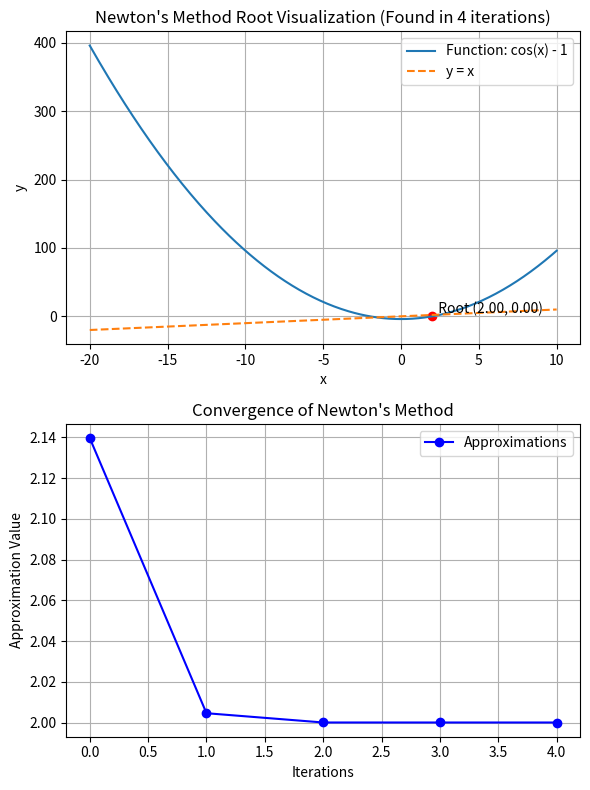

This figure's Python source:

from math import *
import math
import sys
import matplotlib.pyplot as plt
import numpy as np



def find_root_newtons_method(f, df, x0, max_iterations=1000, eps=1e-9):
    current_value_array = []

    for el in range(max_iterations):
        derivative_function_x0 = df(x0)
        
        if derivative_function_x0 == 0:
            break

        x1 = x0 - f(x0) / derivative_function_x0
        current_value_array.append(x1)

        if abs(x1 - x0) < eps:
            return x1, el, current_value_array

        x0 = x1

        print(f"Current approximation: {x1}")
        print(f"Current iteration: {el + 1} \n")

    return x1, max_iterations, current_value_array


def example_function_7(x):
    return x**2 - 4

def derivative_example_function_7(x):
    return 2*x

x0 = 2.9

root, iterations, current_value_array = find_root_newtons_method(example_function_7, derivative_example_function_7, x0)

print(f"Root found: {root/2}")
print(f"Iterations: {iterations}")
print(f"Approximations history: {current_value_array}")


x_values = np.linspace(-20, 10, 400)
y_values = x_values**2 - 4


fig, axs = plt.subplots(2, 1, figsize=(6, 8))

# root = root / 2

axs[0].plot(x_values, y_values, label="Function: cos(x) - 1")
axs[0].plot(x_values, x_values, label="y = x", linestyle='--')
axs[0].scatter([root], [example_function_7(root)], color='red')
axs[0].text(root, example_function_7(root), f'  Root ({root:.2f}, {example_function_7(root):.2f})', verticalalignment='bottom')
axs[0].set_xlabel('x')
axs[0].set_ylabel('y')
axs[0].set_title(f"Newton's Method Root Visualization (Found in {iterations} iterations)")
axs[0].legend()
axs[0].grid(True)

axs[1].plot(current_value_array, label="Approximations", marker='o', linestyle='-', color='b')
axs[1].set_xlabel("Iterations")
axs[1].set_ylabel("Approximation Value")
axs[1].set_title("Convergence of Newton's Method")
axs[1].legend()
axs[1].grid(True)

plt.tight_layout()
plt.show()